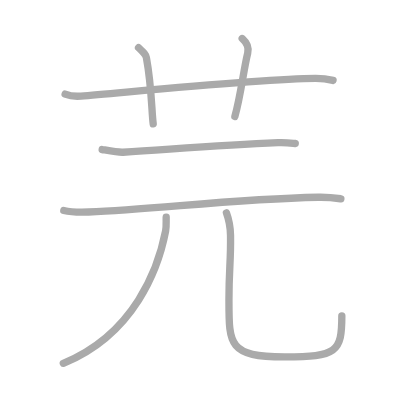
t = 0.00 s
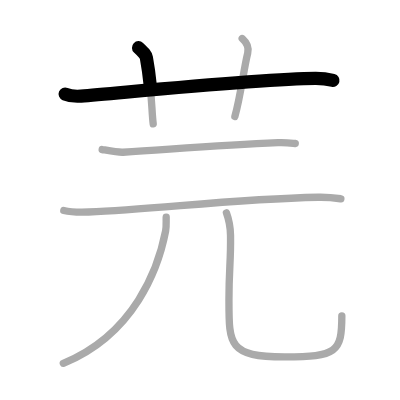
t = 1.50 s
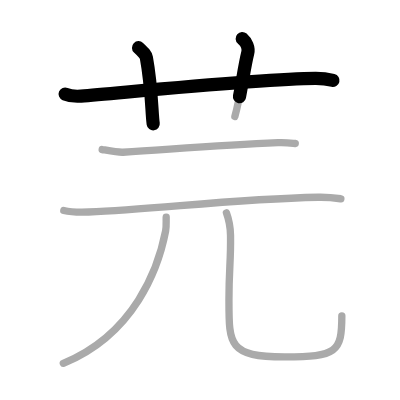
t = 2.75 s
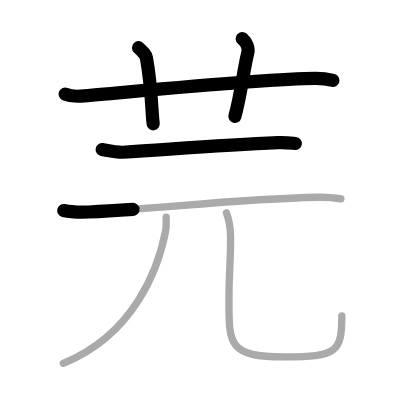
t = 4.25 s
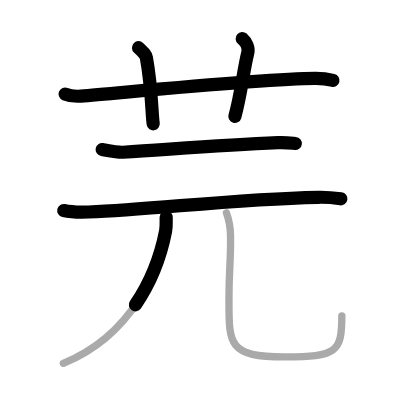
t = 5.50 s
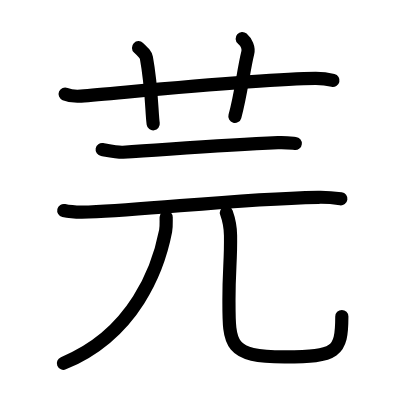
t = 7.00 s

The animated SVG that drew these frames (rendered in a browser with its animation timeline set to each time). Animation: 7 SMIL elements (animate=7); one cycle of 7.00 s.

<?xml version="1.0" standalone="no"?>
<!DOCTYPE svg PUBLIC "-//W3C//DTD SVG 1.1//EN"   "http://www.w3.org/Graphics/SVG/1.1/DTD/svg11.dtd">
<svg width="400px" height="400px"  version="1.1" xmlns="http://www.w3.org/2000/svg">
  <defs>
    <marker id="Triangle" viewBox="0 0 10 10" refX="0" refY="5" markerUnits="strokeWidth" markerWidth="3" style="stroke-opacity:0%;fill:#aaaaaa;" markerHeight="2" orient="auto">
      <path d="M 0 0 L 10 5 L 0 10 z" />
    </marker>
    
    <marker id="Arrow" viewBox="0 0 10 10" refX="5" refY="5" markerUnits="strokeWidth" markerWidth="1.8" style="stroke-opacity:0%;fill:#770000;" markerHeight="2" orient="auto">
      <path d="M 0 4 L 6 4 L 4 1 L 10 5 L 4 9 L 6 6 L 0 6 z" />
        <circle cx="5" cy="5" r="5" />
      </marker>
    
    <marker id="TriangleRed" viewBox="0 0 10 10" refX="0" refY="5" markerUnits="strokeWidth" markerWidth="3" style="stroke-opacity:0%;fill:#CC0000;" markerHeight="2" orient="auto">
      <path d="M 0 0 L 10 5 L 0 10 z" />
    </marker>
    
    <marker id="ArrowRed" viewBox="0 0 10 10" refX="5" refY="5" markerUnits="strokeWidth" markerWidth="1.8" style="stroke-opacity:0%;fill:#CC0000;" markerHeight="2" orient="auto">
      <path d="M 0 4 L 6 4 L 4 1 L 10 5 L 4 9 L 6 6 L 0 6 z" />
        <circle cx="5" cy="5" r="5" />
      </marker>
    
  </defs>
  
  <path style="fill:#ffffff; fill-opacity:100%; fill-rule:evenodd; stroke-width:0;" d="M 0 0 L 400px 0 L 400px 400px L 0 400px L 0 0" />

  <g transform="scale(3.6697247706422 3.6697247706422)">
<path style="fill:none; fill-opacity:0%; fill-rule:evenodd; stroke:#aaaaaa; stroke-opacity:100%; stroke-width: 1.5pt; stroke-linejoin:round; stroke-linecap:round;" d="M17.75 25.63c1.36 0.56 2.95 0.67 4.32 0.56c12.55-1.02 49.44-4.75 63.9-4.83c2.28-0.01 3.64 0.27 4.78 0.55"></path>
<path style="fill:none; fill-opacity:0%; fill-rule:evenodd; stroke:#aaaaaa; stroke-opacity:100%; stroke-width: 1.5pt; stroke-linejoin:round; stroke-linecap:round;" d="M37.75 13c1.5 1.42 1.98 1.85 2.14 2.72c1.5 8.15 1.43 15.07 1.86 18.03"></path>
<path style="fill:none; fill-opacity:0%; fill-rule:evenodd; stroke:#aaaaaa; stroke-opacity:100%; stroke-width: 1.5pt; stroke-linejoin:round; stroke-linecap:round;" d="M66 10.5c1.12 1 1.87 2.52 1.5 4C66.38 19 65.62 26 64 31.75"></path>
<path style="fill:none; fill-opacity:0%; fill-rule:evenodd; stroke:#aaaaaa; stroke-opacity:100%; stroke-width: 1.5pt; stroke-linejoin:round; stroke-linecap:round;" d="M27.84 40.75c1.35 0.23 4.32 0.81 5.67 0.73c15.23-0.98 27.16-1.98 42.23-2.6c2.25-0.09 3.6 0.11 4.72 0.22"></path>
<path style="fill:none; fill-opacity:0%; fill-rule:evenodd; stroke:#aaaaaa; stroke-opacity:100%; stroke-width: 1.5pt; stroke-linejoin:round; stroke-linecap:round;" d="M17.38 57.36c1.76 0.41 4.99 0.48 6.76 0.41c18.34-0.7 39.12-3.52 62.58-4.01c2.94-0.06 4.7 0.2 6.17 0.41"></path>
<path style="fill:none; fill-opacity:0%; fill-rule:evenodd; stroke:#aaaaaa; stroke-opacity:100%; stroke-width: 1.5pt; stroke-linejoin:round; stroke-linecap:round;" d="M45.29 59.2c-0.05 0.95 0.1 2.41-0.16 3.76C43.2 72.95 36.75 91 17.25 99"></path>
<path style="fill:none; fill-opacity:0%; fill-rule:evenodd; stroke:#aaaaaa; stroke-opacity:100%; stroke-width: 1.5pt; stroke-linejoin:round; stroke-linecap:round;" d="M61.7 58c0.6 1.66 1.08 3.61 1.12 6.16c0.1 7.16-0.43 8.99-0.43 17.47c0 12.25-0.19 15.62 15.14 15.62c14.23 0 15.62-1.25 15.62-11.19"></path>

<path style="fill:none; fill-opacity:0%; fill-rule:evenodd; stroke:#000000; stroke-opacity:100%; stroke-width: 2.7pt; stroke-linejoin:round; stroke-linecap:round;" d="M17.75 25.63c1.36 0.56 2.95 0.67 4.32 0.56c12.55-1.02 49.44-4.75 63.9-4.83c2.28-0.01 3.64 0.27 4.78 0.55" pathLength="100" stroke-dashoffset="100" stroke-dasharray="100 105"><animate id="dashAnim1" attributeName="stroke-dashoffset" from="100" to="0" dur="1s" calcMode="linear" fill="freeze"/></path>
<path style="fill:none; fill-opacity:0%; fill-rule:evenodd; stroke:#000000; stroke-opacity:100%; stroke-width: 2.7pt; stroke-linejoin:round; stroke-linecap:round;" d="M37.75 13c1.5 1.42 1.98 1.85 2.14 2.72c1.5 8.15 1.43 15.07 1.86 18.03" pathLength="100" stroke-dashoffset="100" stroke-dasharray="100 105"><animate id="dashAnim2" attributeName="stroke-dashoffset" from="100" to="0" dur="1s" calcMode="linear" begin="dashAnim1.end" fill="freeze"/></path>
<path style="fill:none; fill-opacity:0%; fill-rule:evenodd; stroke:#000000; stroke-opacity:100%; stroke-width: 2.7pt; stroke-linejoin:round; stroke-linecap:round;" d="M66 10.5c1.12 1 1.87 2.52 1.5 4C66.38 19 65.62 26 64 31.75" pathLength="100" stroke-dashoffset="100" stroke-dasharray="100 105"><animate id="dashAnim3" attributeName="stroke-dashoffset" from="100" to="0" dur="1s" calcMode="linear" begin="dashAnim2.end" fill="freeze"/></path>
<path style="fill:none; fill-opacity:0%; fill-rule:evenodd; stroke:#000000; stroke-opacity:100%; stroke-width: 2.7pt; stroke-linejoin:round; stroke-linecap:round;" d="M27.84 40.75c1.35 0.23 4.32 0.81 5.67 0.73c15.23-0.98 27.16-1.98 42.23-2.6c2.25-0.09 3.6 0.11 4.72 0.22" pathLength="100" stroke-dashoffset="100" stroke-dasharray="100 105"><animate id="dashAnim4" attributeName="stroke-dashoffset" from="100" to="0" dur="1s" calcMode="linear" begin="dashAnim3.end" fill="freeze"/></path>
<path style="fill:none; fill-opacity:0%; fill-rule:evenodd; stroke:#000000; stroke-opacity:100%; stroke-width: 2.7pt; stroke-linejoin:round; stroke-linecap:round;" d="M17.38 57.36c1.76 0.41 4.99 0.48 6.76 0.41c18.34-0.7 39.12-3.52 62.58-4.01c2.94-0.06 4.7 0.2 6.17 0.41" pathLength="100" stroke-dashoffset="100" stroke-dasharray="100 105"><animate id="dashAnim5" attributeName="stroke-dashoffset" from="100" to="0" dur="1s" calcMode="linear" begin="dashAnim4.end" fill="freeze"/></path>
<path style="fill:none; fill-opacity:0%; fill-rule:evenodd; stroke:#000000; stroke-opacity:100%; stroke-width: 2.7pt; stroke-linejoin:round; stroke-linecap:round;" d="M45.29 59.2c-0.05 0.95 0.1 2.41-0.16 3.76C43.2 72.95 36.75 91 17.25 99" pathLength="100" stroke-dashoffset="100" stroke-dasharray="100 105"><animate id="dashAnim6" attributeName="stroke-dashoffset" from="100" to="0" dur="1s" calcMode="linear" begin="dashAnim5.end" fill="freeze"/></path>
<path style="fill:none; fill-opacity:0%; fill-rule:evenodd; stroke:#000000; stroke-opacity:100%; stroke-width: 2.7pt; stroke-linejoin:round; stroke-linecap:round;" d="M61.7 58c0.6 1.66 1.08 3.61 1.12 6.16c0.1 7.16-0.43 8.99-0.43 17.47c0 12.25-0.19 15.62 15.14 15.62c14.23 0 15.62-1.25 15.62-11.19" pathLength="100" stroke-dashoffset="100" stroke-dasharray="100 105"><animate id="dashAnim7" attributeName="stroke-dashoffset" from="100" to="0" dur="1s" calcMode="linear" begin="dashAnim6.end" fill="freeze"/></path>

</g>

</svg>  
          
